Image classification data set "dataset" (springboardmentor200310m/Inters_Branches on GitHub). Class labels (27): accordion, acoustic guitar, banjo, bass guitar, clarinet, cymbals, dobro, electric guitar, floor tom, harmonica, harmonium, hi-hats, horn, keyboard, mandolin, organ, piano, saxophone, shakers, tambourine, trombone, trumpet, ukulele, violin, cowbell, flute, vibraphone.

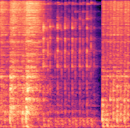
Label: hi-hats

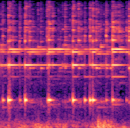
Label: cowbell

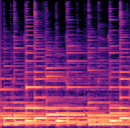
Label: acoustic guitar

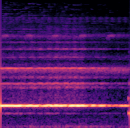
Label: flute

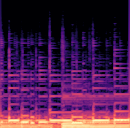
Label: bass guitar

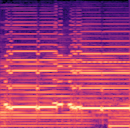
Label: harmonium
